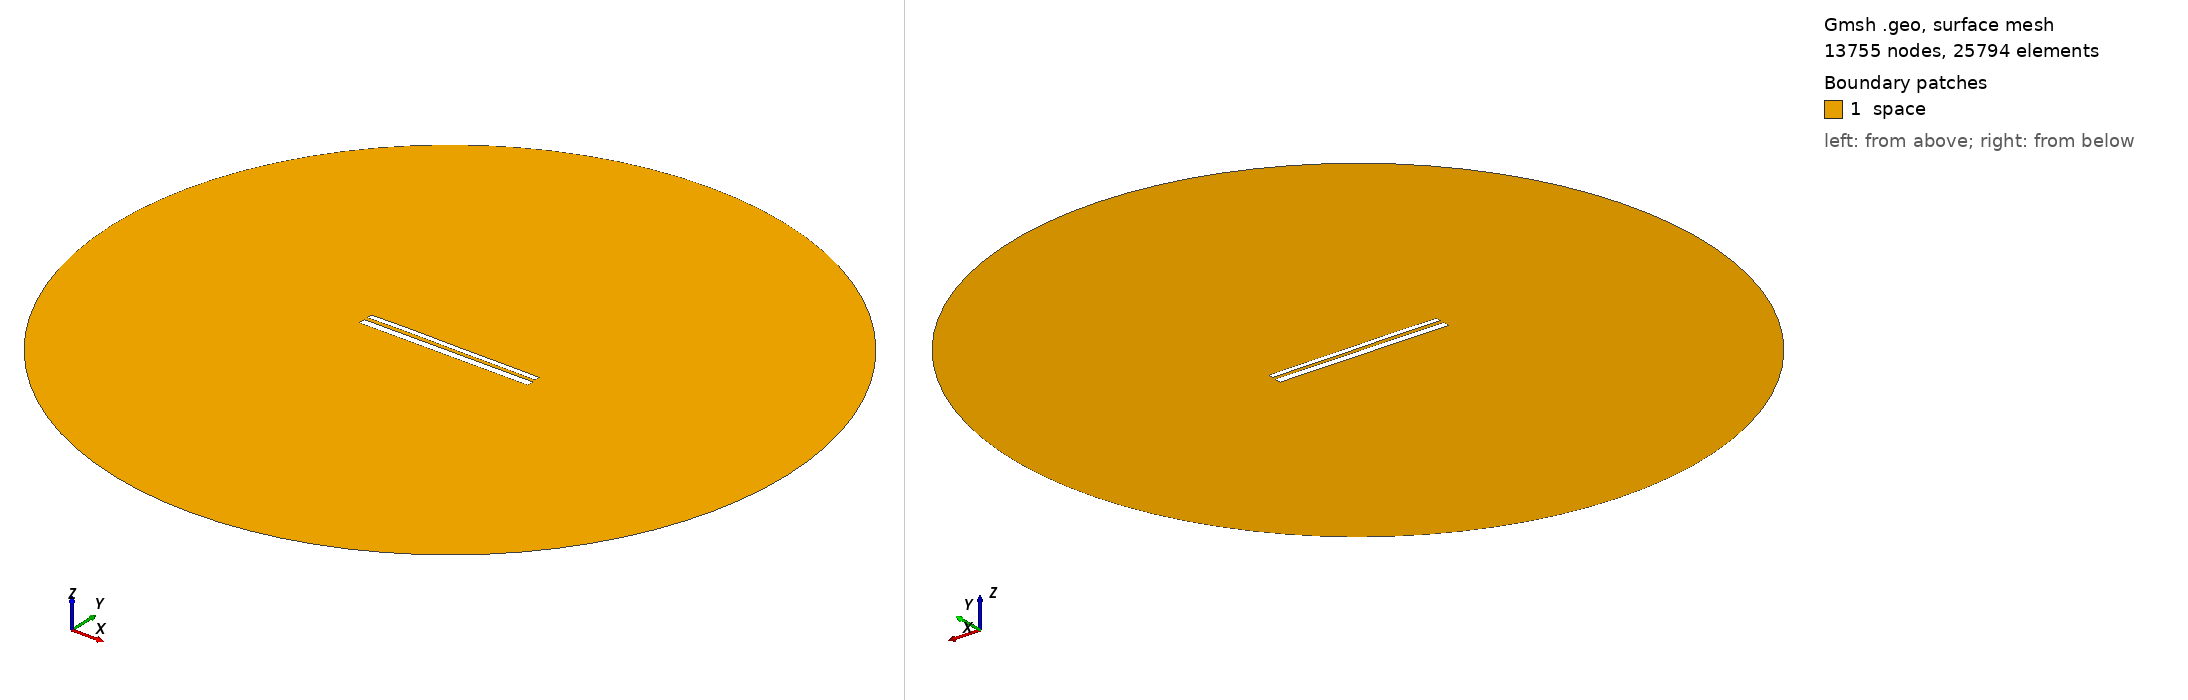

Gmsh geometry script, surface-meshed: 13755 nodes, 25794 surface elements. Boundary patches (legend numbers): 1 space. Left view from above one corner, right view from below the opposite corner. Legend entries are the model's physical surfaces. The drawing asked Gmsh for element sizes between 1% and 20% of the model's largest extent; the script's own settings can give other sizes.

=== 10844.geo (drawn) ===
//---------------------------------------
// Geometry kernel
//---------------------------------------

SetFactory("OpenCASCADE");



//---------------------------------------
// Parameters of the geometry
//---------------------------------------

// Overetch of the upper plate
overetch = 0.375;

// Distance between the plates
distance = 2.0;

// Discretization over the x axis (for the deformation)
nx = 50; 

// Length of the plate
L = 100 - overetch; 

// Number of modes
n = 4; 

// 1st mode coefficient
coeff(1) = -0.075;
beta(1) = 0.596864 * 3.1415926535 / L;

// 2nd mode coefficient
coeff(2) = 0.07499999999999998;
beta(2) = 1.49418 * 3.1415926535 / L;

// 3rd mode coefficient
coeff(3) = 0.07499999999999998;
beta(3) = 2.50025 * 3.1415926535 / L;

// 4th mode coefficient
coeff(4) = 0.07499999999999998;
beta(4) = 3.49999 * 3.1415926535 / L;



//---------------------------------------
// Upper plate (deformed rectangle)
//---------------------------------------

// Coordiantes of the upper plate
xmin = -50;
xmax = 50 - overetch;

// Height of the upper plate
yheight = 4 - 2 * overetch;

// Indexes of the points
UpperID[] = {};
LowerID[] = {};
LeftID[] = {};
RightID[] = {};

// Point index
p = 1;

// Horizontal edges
For i In {1:nx}
    x = xmin + (i-1)*(xmax - xmin)/(nx-1);

    y_bottom = distance / 2 + overetch;
    For j In {1:n}
        C = (Cosh(beta(j)*L) + Cos(beta(j)*L)) / (Sinh(beta(j)*L) + Sin(beta(j)*L));
        y_bottom  = y_bottom + coeff(j) * (Cosh(beta(j)*(x+50)) - Cos(beta(j)*(x+50)) - C * (Sinh(beta(j)*(x+50)) - Sin(beta(j)*(x+50))));
    EndFor

    y_top = y_bottom + yheight;

    Point(p) = {x, y_top, 0, 1.0};
    UpperID[i] = p;
    p = p + 1;

    Point(p) = {x, y_bottom, 0, 1.0};
    LowerID[i] = p;
    p = p + 1;
EndFor

// Create point lists
UpperPts[] = {}; LowerPts[] = {};
For i In {1:nx}
  UpperPts[] += {UpperID[i]};
  LowerPts[] += {LowerID[i]};
EndFor

// Build splines
Spline(1) = {UpperPts[]};
Spline(2) = {LowerPts[]};
Line(3) = {LowerPts[nx-1], UpperPts[nx-1]};
Line(4) = {LowerPts[0], UpperPts[0]};

// Build the plane surface
Curve Loop(1) = {2, 3, -1, -4};
Plane Surface(1) = {1};



//---------------------------------------
// Lower plate (rectangle)
//---------------------------------------

// Vertices
Point(1001) = {-50, -1, 0, 1.0};
Point(1002) = { 50, -1, 0, 1.0};
Point(1003) = { 50,  -5, 0, 1.0};
Point(1004) = {-50,  -5, 0, 1.0};

// Edges
Line(5) = {1001, 1002};
Line(6) = {1002, 1003};
Line(7) = {1003, 1004};
Line(8) = {1004, 1001};

// Plane surface
Line Loop(2) = {5, 6, 7, 8};
Plane Surface(2) = {2}; 



//---------------------------------------
// Outer (fictious) boundary
//---------------------------------------

// Points
Point(1005) = {0, 0, 0};       // Center
Point(1006) = {200, 0, 0};     // Start point
Point(1007) = {0, 200, 0};     // 90 degrees
Point(1008) = {-200, 0, 0};    // 180 degrees
Point(1009) = {0, -200, 0};    // 270 degrees

// Circle arcs (each needs start, center, end)
Circle(9) = {1006, 1005, 1007};
Circle(10) = {1007, 1005, 1008};
Circle(11) = {1008, 1005, 1009};
Circle(12) = {1009, 1005, 1006};

// Plane surface for the entire domain
Curve Loop(3) = {9, 10, 11, 12};
Surface(3) = {3};

// Subtract the plates from the whole domain to obtain the actual domain where we want to solve the equations
BooleanDifference{ Surface{3}; Delete; }{ Surface{1}; Surface{2}; Delete; }




//---------------------------------------
// Transfinite Lines/Curves
//---------------------------------------

// Set the number of points on the boundaries
r = 7;

// Plates
Transfinite Curve {1, 2} = 50*r Using Progression 1;
Transfinite Curve {3, 4} = 2*r Using Progression 1;
Transfinite Line {5, 7} = 50*r Using Progression 1;
Transfinite Line {6, 8} = 2*r Using Progression 1;

// Outer boundary
Transfinite Line {9, 10, 11, 12} = 20 Using Progression 1;



//---------------------------------------
// Physical groups
//---------------------------------------                

// Physical curves (boundaries)
Physical Line("force_segment", 10) = {2};
Physical Line("upper_plate", 11) = {1, 3, 4};
Physical Line("lower_plate", 12) = {5, 6, 7, 8};
Physical Line("boundary", 20) = {9, 10, 11, 12};

// Physical Surfaces
Physical Surface("space", 30) = {3};



//---------------------------------------
// 6. Generate the Mesh
//---------------------------------------

// 2D mesh generation
Mesh 2;
